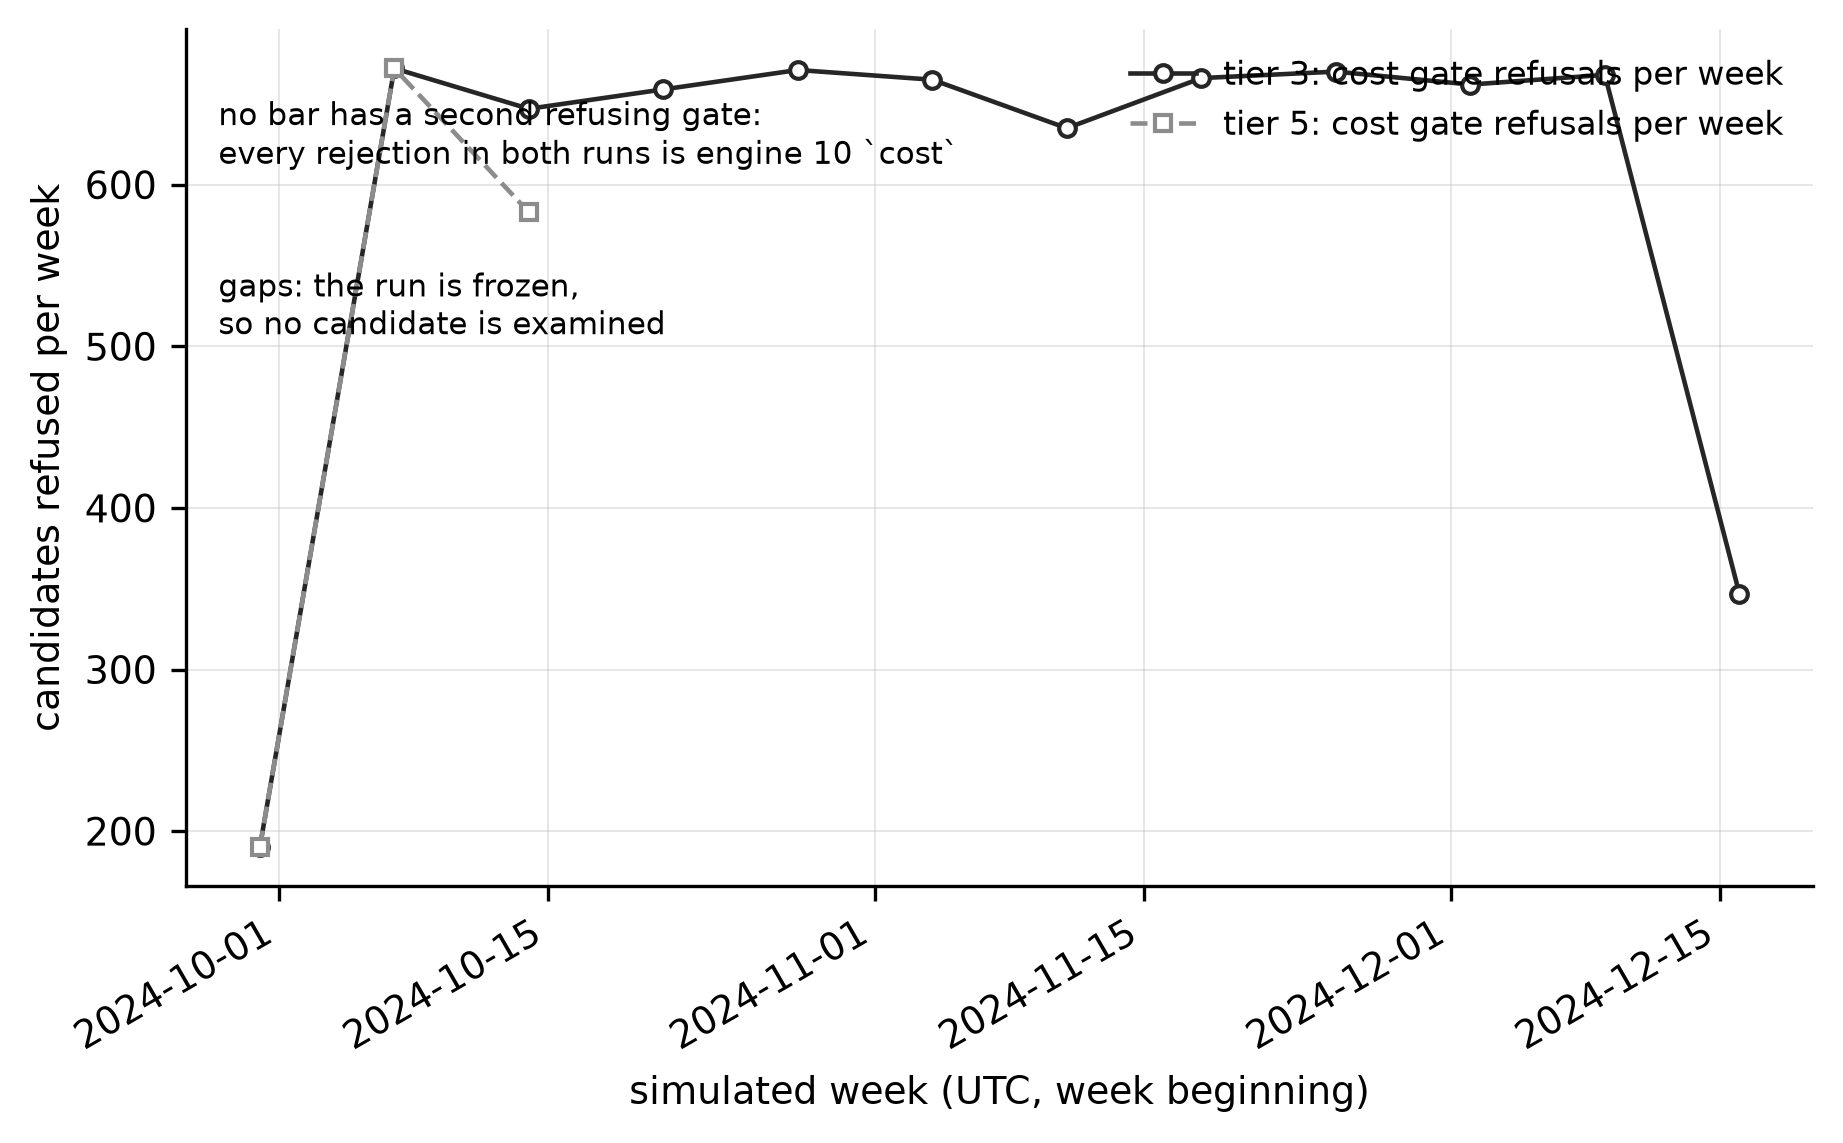

The data file committed next to this chart (first rows):
run, week_beginning_utc, refusing_gate_and_reason, count
tier 3, 2024-09-30, cost:net_edge_below_hurdle, 190
tier 3, 2024-10-07, cost:net_edge_below_hurdle, 672
tier 3, 2024-10-14, cost:net_edge_below_hurdle, 647
tier 3, 2024-10-21, cost:net_edge_below_hurdle, 659
tier 3, 2024-10-28, cost:net_edge_below_hurdle, 669
tier 3, 2024-10-28, cost:spread_wider_than_move, 2
tier 3, 2024-11-04, cost:net_edge_below_hurdle, 664
tier 3, 2024-11-04, cost:spread_wider_than_move, 1
tier 3, 2024-11-11, cost:net_edge_below_hurdle, 629
tier 3, 2024-11-11, cost:spread_wider_than_move, 6
tier 3, 2024-11-18, cost:net_edge_below_hurdle, 666
tier 3, 2024-11-25, cost:net_edge_below_hurdle, 670
tier 3, 2024-12-02, cost:net_edge_below_hurdle, 661
tier 3, 2024-12-02, cost:spread_wider_than_move, 1
tier 3, 2024-12-09, cost:net_edge_below_hurdle, 668
tier 3, 2024-12-16, cost:net_edge_below_hurdle, 347
tier 5, 2024-09-30, cost:net_edge_below_hurdle, 190
tier 5, 2024-10-07, cost:net_edge_below_hurdle, 672
tier 5, 2024-10-14, cost:net_edge_below_hurdle, 583
